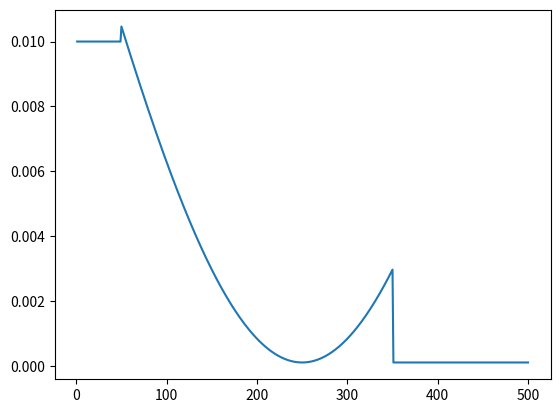

This chart was generated by the following Python code:
import matplotlib.pyplot as plt
import numpy as np

def lr_function(low, up, epoch_number, percentage_to_fall_down, percentage_to_rest, epoch):
    if epoch < epoch_number*percentage_to_fall_down:
        return up
    elif epoch > epoch_number*percentage_to_rest:
        return low
    else:
        # m = (up-low)/(epoch_number*percentage_to_fall_down - epoch_number*percentage_to_rest)
        # b = up - m*epoch_number*percentage_to_fall_down
        # return m*epoch+b
        return 1.5*(1-np.sin(np.pi * epoch/epoch_number))*up+low

epoch_number = 500
epochs = np.array(range(1,epoch_number+1))
lrs = np.array([])
low = 1e-4
up = 1e-2
percentage_to_fall_down = 0.10
percentage_to_rest = 0.70

for epoch in epochs:
    lrs = np.append(lrs, lr_function(
        low, up, epoch_number, percentage_to_fall_down, percentage_to_rest, epoch
    ))
    
plt.plot(epochs, lrs)
plt.show()

